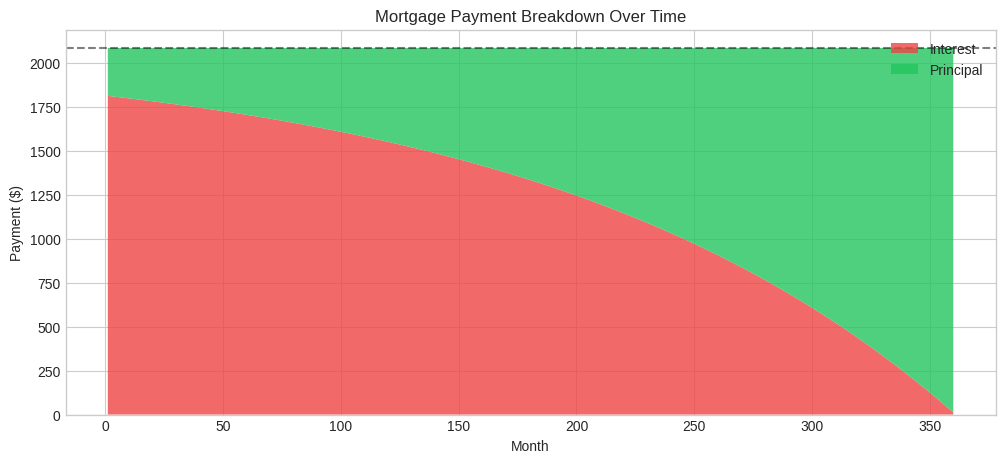
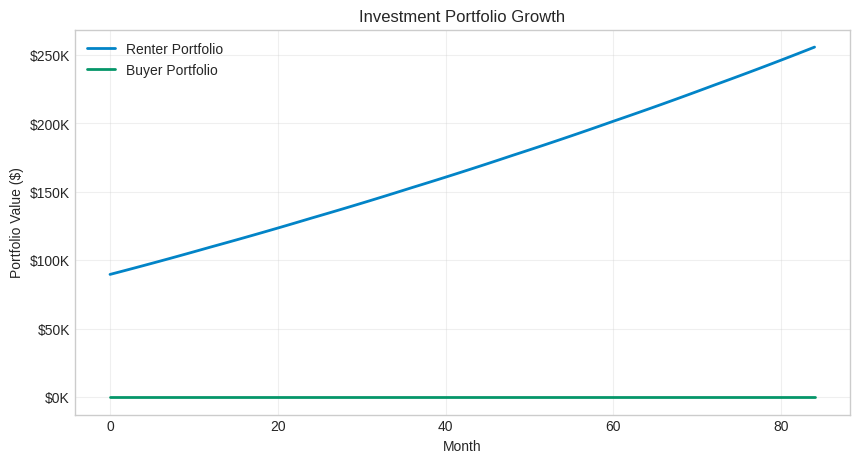
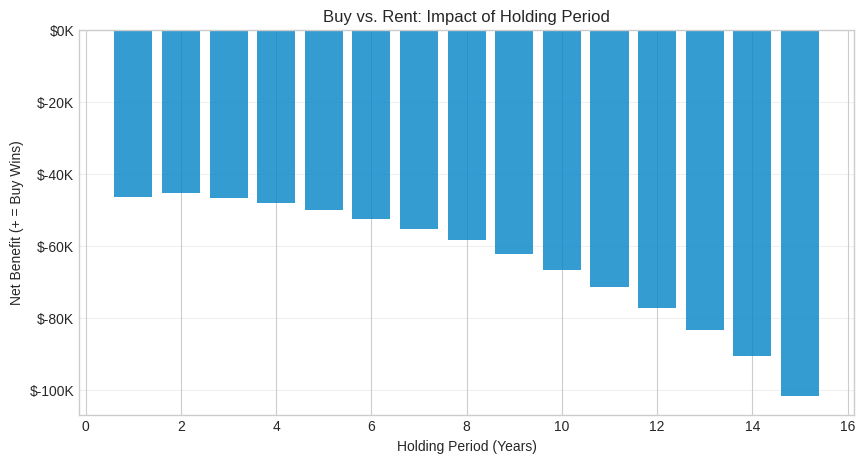
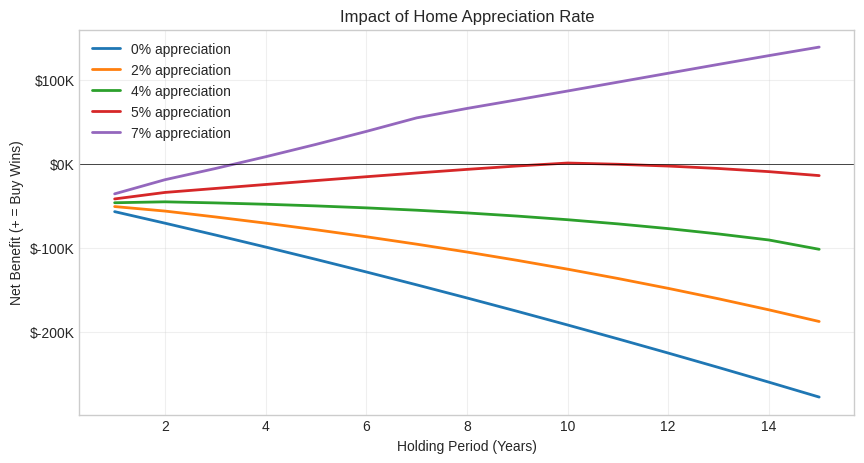

Here is the Python script that generated these plots, in order:
import numpy as np
import pandas as pd
import matplotlib.pyplot as plt

# Set display options
pd.set_option('display.float_format', lambda x: '${:,.0f}'.format(x) if abs(x) >= 1 else '{:.4f}'.format(x))
plt.style.use('seaborn-v0_8-whitegrid')
plt.rcParams['figure.figsize'] = (10, 6)

# === EXAMPLE INPUTS ===

# Renting
monthly_rent = 2000
annual_rent_increase = 0.03       # 3% per year
renter_insurance = 30              # per month
security_deposit_months = 1        # months of rent
broker_fee = 0                     # one-time, as decimal of annual rent

# Buying
purchase_price = 400_000
down_payment_percent = 0.20        # 20%
mortgage_rate = 0.068              # 6.8% annual
loan_term_years = 30
property_tax_rate = 0.011          # 1.1% of home value
home_insurance_rate = 0.005        # 0.5% of home value
hoa_monthly = 0
maintenance_rate = 0.015           # 1.5% of home value
pmi_rate = 0.0075                  # 0.75% of loan
closing_costs_percent = 0.03       # 3% of loan
selling_costs_percent = 0.08       # 8% of sale price

# Financial
holding_period_years = 7
annual_appreciation = 0.035        # 3.5%
annual_investment_return = 0.07    # 7%
marginal_tax_rate = 0.22           # 22% federal bracket
state_tax_rate = 0.05              # 5%
filing_status = 'single'
capital_gains_tax_rate = 0.15      # 15%

# Derived values
down_payment = purchase_price * down_payment_percent
loan_amount = purchase_price - down_payment
closing_costs = loan_amount * closing_costs_percent

print(f"Purchase Price: ${purchase_price:,.0f}")
print(f"Down Payment (20%): ${down_payment:,.0f}")
print(f"Loan Amount: ${loan_amount:,.0f}")
print(f"Closing Costs (3%): ${closing_costs:,.0f}")

def calculate_monthly_payment(principal, annual_rate, term_years):
    """Calculate fixed monthly mortgage payment (P&I only)."""
    if annual_rate == 0:
        return principal / (term_years * 12)
    
    monthly_rate = annual_rate / 12
    num_payments = term_years * 12
    
    payment = principal * (
        (monthly_rate * (1 + monthly_rate) ** num_payments)
        / ((1 + monthly_rate) ** num_payments - 1)
    )
    return payment

monthly_payment = calculate_monthly_payment(loan_amount, mortgage_rate, loan_term_years)
print(f"Monthly P&I Payment: ${monthly_payment:,.2f}")
print(f"Total Payments over {loan_term_years} years: ${monthly_payment * loan_term_years * 12:,.0f}")
print(f"Total Interest Paid: ${monthly_payment * loan_term_years * 12 - loan_amount:,.0f}")

def calculate_loan_balance(principal, annual_rate, term_years, month):
    """Calculate remaining loan balance after N months."""
    if month <= 0:
        return principal
    if annual_rate == 0:
        monthly_payment = principal / (term_years * 12)
        return max(0, principal - monthly_payment * month)
    
    monthly_rate = annual_rate / 12
    num_payments = term_years * 12
    
    if month >= num_payments:
        return 0
    
    balance = principal * (
        ((1 + monthly_rate) ** num_payments - (1 + monthly_rate) ** month)
        / ((1 + monthly_rate) ** num_payments - 1)
    )
    return max(0, balance)

# Show balance at key milestones
for year in [1, 5, 7, 10, 15, 20, 25, 30]:
    balance = calculate_loan_balance(loan_amount, mortgage_rate, loan_term_years, year * 12)
    print(f"Year {year:2d}: ${balance:>12,.0f} remaining ({balance/loan_amount*100:.1f}%)")

def calculate_payment_breakdown(principal, annual_rate, term_years, month):
    """Calculate principal and interest portions for a specific month."""
    if month <= 0:
        return 0, 0
    
    payment = calculate_monthly_payment(principal, annual_rate, term_years)
    
    if annual_rate == 0:
        return payment, 0
    
    balance_before = calculate_loan_balance(principal, annual_rate, term_years, month - 1)
    monthly_rate = annual_rate / 12
    interest_portion = balance_before * monthly_rate
    principal_portion = payment - interest_portion
    
    return principal_portion, interest_portion

# Visualize amortization
months = range(1, loan_term_years * 12 + 1)
principals = []
interests = []

for m in months:
    p, i = calculate_payment_breakdown(loan_amount, mortgage_rate, loan_term_years, m)
    principals.append(p)
    interests.append(i)

plt.figure(figsize=(12, 5))
plt.stackplot(months, interests, principals, labels=['Interest', 'Principal'], 
              colors=['#ef4444', '#22c55e'], alpha=0.8)
plt.xlabel('Month')
plt.ylabel('Payment ($)')
plt.title('Mortgage Payment Breakdown Over Time')
plt.legend(loc='upper right')
plt.axhline(y=monthly_payment, color='black', linestyle='--', alpha=0.5, label='Total Payment')
plt.show()

# Show first year breakdown
year1_interest = sum(interests[:12])
year1_principal = sum(principals[:12])
print(f"\nYear 1 Breakdown:")
print(f"  Total Payments: ${year1_interest + year1_principal:,.0f}")
print(f"  Interest Paid: ${year1_interest:,.0f} ({year1_interest/(year1_interest+year1_principal)*100:.1f}%)")
print(f"  Principal Paid: ${year1_principal:,.0f} ({year1_principal/(year1_interest+year1_principal)*100:.1f}%)")

def calculate_monthly_rent(base_rent, month, annual_increase):
    """Rent with annual escalation."""
    years_elapsed = (month - 1) // 12
    return base_rent * (1 + annual_increase) ** years_elapsed

# Show rent progression
for year in range(1, holding_period_years + 1):
    month = year * 12
    rent = calculate_monthly_rent(monthly_rent, month, annual_rent_increase)
    total_cost = rent + renter_insurance
    print(f"Year {year}: Rent ${rent:,.0f}/mo + Insurance ${renter_insurance}/mo = ${total_cost:,.0f}/mo")

renter_initial_investment = down_payment + closing_costs - (monthly_rent * 12 * broker_fee)
print(f"Renter's Initial Investment: ${renter_initial_investment:,.0f}")
print(f"  = Down Payment (${down_payment:,.0f}) + Closing Costs (${closing_costs:,.0f})")

def calculate_home_value(purchase_price, month, annual_appreciation):
    """Home value with monthly compounding."""
    monthly_rate = (1 + annual_appreciation) ** (1 / 12) - 1
    return purchase_price * (1 + monthly_rate) ** month

# Show home value progression
for year in range(1, holding_period_years + 1):
    value = calculate_home_value(purchase_price, year * 12, annual_appreciation)
    gain = value - purchase_price
    print(f"Year {year}: ${value:>12,.0f} (↑${gain:>9,.0f}, {gain/purchase_price*100:+.1f}%)")

def calculate_buyer_monthly_cost(month, purchase_price, loan_amount, mortgage_payment,
                                  annual_appreciation, property_tax_rate, home_insurance_rate,
                                  maintenance_rate, hoa_monthly, pmi_rate, down_payment_pct):
    """Calculate total monthly cost for buyer."""
    home_value = calculate_home_value(purchase_price, month, annual_appreciation)
    loan_balance = calculate_loan_balance(loan_amount, mortgage_rate, loan_term_years, month)
    
    # Property tax (based on current value)
    property_tax = (home_value * property_tax_rate) / 12
    
    # Home insurance (based on current value)
    home_insurance = (home_value * home_insurance_rate) / 12
    
    # Maintenance (based on current value)
    maintenance = (home_value * maintenance_rate) / 12
    
    # PMI (removed when LTV <= 80%)
    ltv = loan_balance / home_value
    if down_payment_pct >= 0.20 or ltv <= 0.80:
        pmi = 0
    else:
        pmi = (loan_amount * pmi_rate) / 12
    
    total = mortgage_payment + property_tax + home_insurance + maintenance + hoa_monthly + pmi
    
    return {
        'mortgage': mortgage_payment,
        'property_tax': property_tax,
        'home_insurance': home_insurance,
        'maintenance': maintenance,
        'hoa': hoa_monthly,
        'pmi': pmi,
        'total': total
    }

# Show month 1 breakdown
month1 = calculate_buyer_monthly_cost(1, purchase_price, loan_amount, monthly_payment,
                                       annual_appreciation, property_tax_rate, home_insurance_rate,
                                       maintenance_rate, hoa_monthly, pmi_rate, down_payment_percent)

print("Month 1 Ownership Cost Breakdown:")
print(f"  Mortgage (P&I):  ${month1['mortgage']:>8,.0f}")
print(f"  Property Tax:    ${month1['property_tax']:>8,.0f}")
print(f"  Home Insurance:  ${month1['home_insurance']:>8,.0f}")
print(f"  Maintenance:     ${month1['maintenance']:>8,.0f}")
print(f"  HOA:             ${month1['hoa']:>8,.0f}")
print(f"  PMI:             ${month1['pmi']:>8,.0f}")
print(f"  ─────────────────────────")
print(f"  TOTAL:           ${month1['total']:>8,.0f}/month")
print(f"\n  vs. Rent:        ${monthly_rent + renter_insurance:>8,.0f}/month")
print(f"  Difference:      ${month1['total'] - (monthly_rent + renter_insurance):>+8,.0f}/month")

def find_pmi_removal_month(loan_amount, purchase_price, mortgage_rate, 
                           loan_term_years, annual_appreciation, down_payment_pct):
    """Find when PMI is removed (LTV <= 80% of current value)."""
    if down_payment_pct >= 0.20:
        return None  # No PMI needed
    
    for month in range(1, loan_term_years * 12 + 1):
        balance = calculate_loan_balance(loan_amount, mortgage_rate, loan_term_years, month)
        home_value = calculate_home_value(purchase_price, month, annual_appreciation)
        ltv = balance / home_value
        
        if ltv <= 0.80:
            return month
    
    return None

# Example with 10% down payment
low_down_pct = 0.10
low_down = purchase_price * low_down_pct
low_loan = purchase_price - low_down

pmi_month = find_pmi_removal_month(low_loan, purchase_price, mortgage_rate,
                                    loan_term_years, annual_appreciation, low_down_pct)

if pmi_month:
    balance_at_removal = calculate_loan_balance(low_loan, mortgage_rate, loan_term_years, pmi_month)
    value_at_removal = calculate_home_value(purchase_price, pmi_month, annual_appreciation)
    print(f"With 10% down payment (${low_down:,.0f}):")
    print(f"  PMI removed at month {pmi_month} (year {pmi_month/12:.1f})")
    print(f"  Home value at removal: ${value_at_removal:,.0f}")
    print(f"  Loan balance at removal: ${balance_at_removal:,.0f}")
    print(f"  LTV at removal: {balance_at_removal/value_at_removal*100:.1f}%")
    print(f"  Monthly PMI savings: ${low_loan * pmi_rate / 12:,.0f}")

# Tax constants
STANDARD_DEDUCTION_SINGLE = 15_750
STANDARD_DEDUCTION_MARRIED = 31_500
SALT_CAP = 40_000  # 2025-2029
MORTGAGE_INTEREST_CAP = 750_000

def calculate_tax_benefit(mortgage_interest, property_tax, state_income_tax, 
                          loan_amount, marginal_rate, filing_status):
    """Calculate ACTUAL tax benefit (excess over standard deduction)."""
    
    # 1. Calculate deductible mortgage interest (cap at $750K loan)
    if loan_amount <= MORTGAGE_INTEREST_CAP:
        deductible_interest = mortgage_interest
    else:
        proration = MORTGAGE_INTEREST_CAP / loan_amount
        deductible_interest = mortgage_interest * proration
    
    # 2. Calculate SALT (capped at $40K)
    total_salt = property_tax + state_income_tax
    deductible_salt = min(total_salt, SALT_CAP)
    
    # 3. Total itemized deductions
    itemized = deductible_interest + deductible_salt
    
    # 4. Standard deduction
    standard = STANDARD_DEDUCTION_MARRIED if filing_status == 'married' else STANDARD_DEDUCTION_SINGLE
    
    # 5. Tax benefit = ONLY THE EXCESS
    if itemized <= standard:
        return 0, False  # No benefit, take standard deduction
    
    excess = itemized - standard
    benefit = excess * marginal_rate
    
    return benefit, True

# Calculate year 1 tax benefit
year1_interest = sum(interests[:12])
year1_prop_tax = calculate_home_value(purchase_price, 12, annual_appreciation) * property_tax_rate
estimated_income = 100_000
year1_state_tax = estimated_income * state_tax_rate

benefit, itemizing = calculate_tax_benefit(
    year1_interest, year1_prop_tax, year1_state_tax,
    loan_amount, marginal_tax_rate, filing_status
)

print("Year 1 Tax Analysis:")
print(f"\n  Mortgage Interest: ${year1_interest:>12,.0f}")
print(f"  Property Tax:      ${year1_prop_tax:>12,.0f}")
print(f"  State Income Tax:  ${year1_state_tax:>12,.0f}")
print(f"  ─────────────────────────────")
print(f"  SALT (capped):     ${min(year1_prop_tax + year1_state_tax, SALT_CAP):>12,.0f}")
print(f"  Total Itemized:    ${year1_interest + min(year1_prop_tax + year1_state_tax, SALT_CAP):>12,.0f}")
print(f"  Standard Deduction: ${STANDARD_DEDUCTION_SINGLE:>11,.0f}")
print(f"\n  Itemizing beneficial? {'YES' if itemizing else 'NO'}")
print(f"  Tax Benefit: ${benefit:,.0f}")

if not itemizing:
    print(f"\n  ⚠️  With standard deduction, mortgage interest provides $0 tax benefit!")

def grow_portfolio(current_value, monthly_contribution, monthly_return_rate):
    """Grow portfolio for one month."""
    return current_value * (1 + monthly_return_rate) + monthly_contribution

monthly_return = (1 + annual_investment_return) ** (1/12) - 1

# Simulate portfolios
renter_portfolio = renter_initial_investment
buyer_portfolio = 0
renter_history = [renter_portfolio]
buyer_history = [buyer_portfolio]

for month in range(1, holding_period_years * 12 + 1):
    # Renter cost
    rent = calculate_monthly_rent(monthly_rent, month, annual_rent_increase)
    renter_cost = rent + renter_insurance
    
    # Buyer cost
    buyer_costs = calculate_buyer_monthly_cost(
        month, purchase_price, loan_amount, monthly_payment,
        annual_appreciation, property_tax_rate, home_insurance_rate,
        maintenance_rate, hoa_monthly, pmi_rate, down_payment_percent
    )
    buyer_cost = buyer_costs['total']
    
    # Who saves money this month?
    difference = buyer_cost - renter_cost
    
    if difference > 0:  # Renting is cheaper
        renter_contribution = difference
        buyer_contribution = 0
    else:  # Buying is cheaper
        renter_contribution = 0
        buyer_contribution = -difference
    
    renter_portfolio = grow_portfolio(renter_portfolio, renter_contribution, monthly_return)
    buyer_portfolio = grow_portfolio(buyer_portfolio, buyer_contribution, monthly_return)
    
    renter_history.append(renter_portfolio)
    buyer_history.append(buyer_portfolio)

# Plot portfolios
plt.figure(figsize=(10, 5))
months = range(0, holding_period_years * 12 + 1)
plt.plot(months, renter_history, label='Renter Portfolio', color='#0284c7', linewidth=2)
plt.plot(months, buyer_history, label='Buyer Portfolio', color='#059669', linewidth=2)
plt.xlabel('Month')
plt.ylabel('Portfolio Value ($)')
plt.title('Investment Portfolio Growth')
plt.legend()
plt.grid(True, alpha=0.3)
plt.gca().yaxis.set_major_formatter(plt.FuncFormatter(lambda x, p: f'${x/1000:.0f}K'))
plt.show()

print(f"Final Portfolios after {holding_period_years} years:")
print(f"  Renter: ${renter_portfolio:,.0f}")
print(f"  Buyer:  ${buyer_portfolio:,.0f}")

CAP_GAINS_EXEMPTION_SINGLE = 250_000
CAP_GAINS_EXEMPTION_MARRIED = 500_000

def calculate_final_wealth(holding_years, purchase_price, loan_amount, annual_appreciation,
                           selling_costs_pct, capital_gains_rate, filing_status,
                           renter_portfolio, buyer_portfolio, renter_initial,
                           security_deposit):
    """Calculate final wealth for both parties."""
    
    months = holding_years * 12
    
    # === BUYER ===
    final_home_value = calculate_home_value(purchase_price, months, annual_appreciation)
    final_loan_balance = calculate_loan_balance(loan_amount, mortgage_rate, loan_term_years, months)
    selling_costs = final_home_value * selling_costs_pct
    
    # Capital gains
    home_gain = final_home_value - purchase_price
    if holding_years >= 2:
        exemption = CAP_GAINS_EXEMPTION_MARRIED if filing_status == 'married' else CAP_GAINS_EXEMPTION_SINGLE
        taxable_gain = max(0, home_gain - exemption)
    else:
        taxable_gain = max(0, home_gain)
    cap_gains_tax = taxable_gain * capital_gains_rate
    
    # Net proceeds from sale
    gross_equity = final_home_value - final_loan_balance
    net_proceeds = gross_equity - selling_costs - cap_gains_tax
    
    # Buyer's portfolio after tax
    buyer_portfolio_gain = max(0, buyer_portfolio - 0)  # Contributions are cost basis
    buyer_portfolio_tax = buyer_portfolio_gain * capital_gains_rate
    buyer_portfolio_after_tax = buyer_portfolio - buyer_portfolio_tax
    
    buyer_wealth = net_proceeds + buyer_portfolio_after_tax
    
    # === RENTER ===
    renter_gain = max(0, renter_portfolio - renter_initial)
    renter_portfolio_tax = renter_gain * capital_gains_rate
    renter_portfolio_after_tax = renter_portfolio - renter_portfolio_tax
    
    renter_wealth = renter_portfolio_after_tax + security_deposit
    
    return {
        'buyer': {
            'home_value': final_home_value,
            'loan_balance': final_loan_balance,
            'gross_equity': gross_equity,
            'selling_costs': selling_costs,
            'cap_gains_tax': cap_gains_tax,
            'net_proceeds': net_proceeds,
            'portfolio': buyer_portfolio_after_tax,
            'total_wealth': buyer_wealth
        },
        'renter': {
            'portfolio': renter_portfolio_after_tax,
            'security_deposit': security_deposit,
            'total_wealth': renter_wealth
        },
        'net_benefit': buyer_wealth - renter_wealth,
        'verdict': 'buy' if buyer_wealth - renter_wealth > 1000 else ('rent' if renter_wealth - buyer_wealth > 1000 else 'toss-up')
    }

security_deposit = monthly_rent * security_deposit_months
result = calculate_final_wealth(
    holding_period_years, purchase_price, loan_amount, annual_appreciation,
    selling_costs_percent, capital_gains_tax_rate, filing_status,
    renter_portfolio, buyer_portfolio, renter_initial_investment,
    security_deposit
)

print(f"═══════════════════════════════════════════════════════════")
print(f"FINAL WEALTH COMPARISON (After {holding_period_years} Years)")
print(f"═══════════════════════════════════════════════════════════")
print(f"\nBUYER:")
print(f"  Home Value:       ${result['buyer']['home_value']:>12,.0f}")
print(f"  - Loan Balance:   ${result['buyer']['loan_balance']:>12,.0f}")
print(f"  ─────────────────────────────────")
print(f"  = Gross Equity:   ${result['buyer']['gross_equity']:>12,.0f}")
print(f"  - Selling Costs:  ${result['buyer']['selling_costs']:>12,.0f}")
print(f"  - Cap Gains Tax:  ${result['buyer']['cap_gains_tax']:>12,.0f}")
print(f"  ─────────────────────────────────")
print(f"  = Net Proceeds:   ${result['buyer']['net_proceeds']:>12,.0f}")
print(f"  + Portfolio:      ${result['buyer']['portfolio']:>12,.0f}")
print(f"  ═══════════════════════════════")
print(f"  BUYER WEALTH:     ${result['buyer']['total_wealth']:>12,.0f}")
print(f"\nRENTER:")
print(f"  Portfolio:        ${result['renter']['portfolio']:>12,.0f}")
print(f"  + Security Dep:   ${result['renter']['security_deposit']:>12,.0f}")
print(f"  ═══════════════════════════════")
print(f"  RENTER WEALTH:    ${result['renter']['total_wealth']:>12,.0f}")
print(f"\n{'─'*55}")
print(f"NET BENEFIT: ${result['net_benefit']:>+12,.0f}")
print(f"VERDICT: {result['verdict'].upper()}")

def run_scenario(holding_years, appreciation, investment_return, rent, price):
    """Run a complete scenario and return net benefit."""
    down = price * down_payment_percent
    loan = price - down
    closing = loan * closing_costs_percent
    mortgage = calculate_monthly_payment(loan, mortgage_rate, loan_term_years)
    
    renter_init = down + closing
    renter_port = renter_init
    buyer_port = 0
    monthly_ret = (1 + investment_return) ** (1/12) - 1
    
    for month in range(1, holding_years * 12 + 1):
        r = calculate_monthly_rent(rent, month, annual_rent_increase) + renter_insurance
        
        hv = calculate_home_value(price, month, appreciation)
        lb = calculate_loan_balance(loan, mortgage_rate, loan_term_years, month)
        ltv = lb / hv
        pmi = 0 if down_payment_percent >= 0.2 or ltv <= 0.8 else (loan * pmi_rate / 12)
        
        b = (mortgage + (hv * property_tax_rate / 12) + (hv * home_insurance_rate / 12) + 
             (hv * maintenance_rate / 12) + hoa_monthly + pmi)
        
        diff = b - r
        if diff > 0:
            renter_port = renter_port * (1 + monthly_ret) + diff
            buyer_port = buyer_port * (1 + monthly_ret)
        else:
            renter_port = renter_port * (1 + monthly_ret)
            buyer_port = buyer_port * (1 + monthly_ret) - diff
    
    # Final wealth
    final_hv = calculate_home_value(price, holding_years * 12, appreciation)
    final_lb = calculate_loan_balance(loan, mortgage_rate, loan_term_years, holding_years * 12)
    sell_costs = final_hv * selling_costs_percent
    
    gain = final_hv - price
    exemption = 250_000 if filing_status == 'single' else 500_000
    taxable = max(0, gain - exemption) if holding_years >= 2 else max(0, gain)
    cap_tax = taxable * capital_gains_tax_rate
    
    buyer_wealth = (final_hv - final_lb - sell_costs - cap_tax) + buyer_port * (1 - capital_gains_tax_rate * (buyer_port > 0))
    renter_gain = max(0, renter_port - renter_init)
    renter_wealth = renter_port - renter_gain * capital_gains_tax_rate + rent * security_deposit_months
    
    return buyer_wealth - renter_wealth

# Vary holding period
years_range = range(1, 16)
net_benefits = [run_scenario(y, annual_appreciation, annual_investment_return, monthly_rent, purchase_price) 
                for y in years_range]

plt.figure(figsize=(10, 5))
colors = ['#059669' if nb > 0 else '#0284c7' for nb in net_benefits]
plt.bar(years_range, net_benefits, color=colors, alpha=0.8)
plt.axhline(y=0, color='black', linestyle='-', linewidth=0.5)
plt.xlabel('Holding Period (Years)')
plt.ylabel('Net Benefit (+ = Buy Wins)')
plt.title('Buy vs. Rent: Impact of Holding Period')
plt.grid(True, alpha=0.3, axis='y')
plt.gca().yaxis.set_major_formatter(plt.FuncFormatter(lambda x, p: f'${x/1000:.0f}K'))

# Find break-even
for i, nb in enumerate(net_benefits):
    if nb > 0:
        print(f"Break-even at Year {i+1}")
        break
else:
    print("Renting wins for all holding periods shown")

plt.show()

# Compare different appreciation rates
appreciation_rates = [0.0, 0.02, 0.035, 0.05, 0.07]

plt.figure(figsize=(10, 5))
for app_rate in appreciation_rates:
    benefits = [run_scenario(y, app_rate, annual_investment_return, monthly_rent, purchase_price) 
                for y in years_range]
    plt.plot(years_range, benefits, label=f'{app_rate*100:.0f}% appreciation', linewidth=2)

plt.axhline(y=0, color='black', linestyle='-', linewidth=0.5)
plt.xlabel('Holding Period (Years)')
plt.ylabel('Net Benefit (+ = Buy Wins)')
plt.title('Impact of Home Appreciation Rate')
plt.legend()
plt.grid(True, alpha=0.3)
plt.gca().yaxis.set_major_formatter(plt.FuncFormatter(lambda x, p: f'${x/1000:.0f}K'))
plt.show()